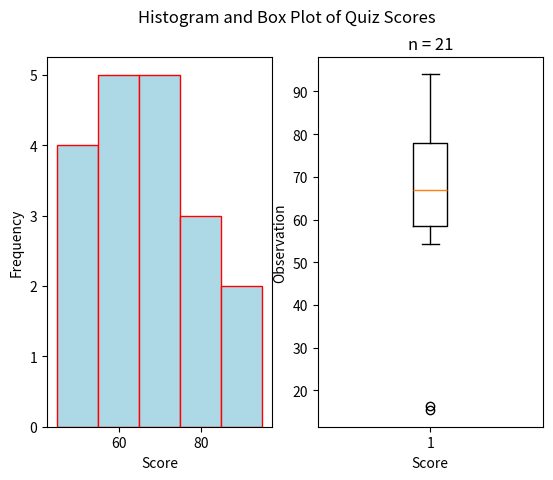

Recreate this plot in Python.
##################################################################################
###                           IMPORT LIBRARIES                                 ###
##################################################################################

import matplotlib

## NOTE: How-To: Run This Script On Your Computer
#
# To render the website, I have to use a "headless" backend to generate the images. 
# If you want to run this script on your computer, comment out the following line 
# with the "#" you see appended to each line of this comment:

matplotlib.use('agg')

# And uncomment this line: 

# matplotlib.use('tkagg')

import matplotlib.pyplot as plt
import random as rand

##################################################################################
###                                SCRIPT                                      ###
##################################################################################

# Create New Figures and Axes
# NOTE: 2 axes are being created!
    #       1 to graph the histogram
    #       1 to graph the ogive
fig, axs = plt.subplots(1, 2)

# Generate Data
#   NOTE: Range x (Random Number Between 0, 1) + Lower Limit
data = ( 
    [ 50*rand.random() for _ in range(2) ] + # generate some random F's, 0 - 49
    [ 9*rand.random() + 50 for _ in range(4) ] + # generate some random E's, 50 - 59 
    [ 9*rand.random() + 60 for _ in range(5) ] + # generate some random D's, 60 -69
    [ 9*rand.random() + 70 for _ in range(5) ] + # generate some random C's, 70- 79
    [ 9*rand.random() + 80 for _ in range(3) ] + # generate some random B's, 80 - 89
    [ 10*rand.random() + 90 for _ in range(2) ] # generate some random A's, 90 - 100
)

bins = [50, 60, 70, 80, 90, 100]

# Label the graph appropriately
plt.suptitle("Histogram and Box Plot of Quiz Scores")
plt.title(f"n = {len(data)}")
## Label Histogram Axes
axs[0].set_xlabel("Score")
axs[0].set_ylabel("Frequency")
## Label Boxplot Axes
axs[1].set_xlabel("Score")
axs[1].set_ylabel("Observation")

# Generate and output
## Plot Histogram
axs[0].hist(data,bins=bins,align='left', color="lightblue", ec="red")
## Plot Boxplot
axs[1].boxplot(data)
plt.show()
